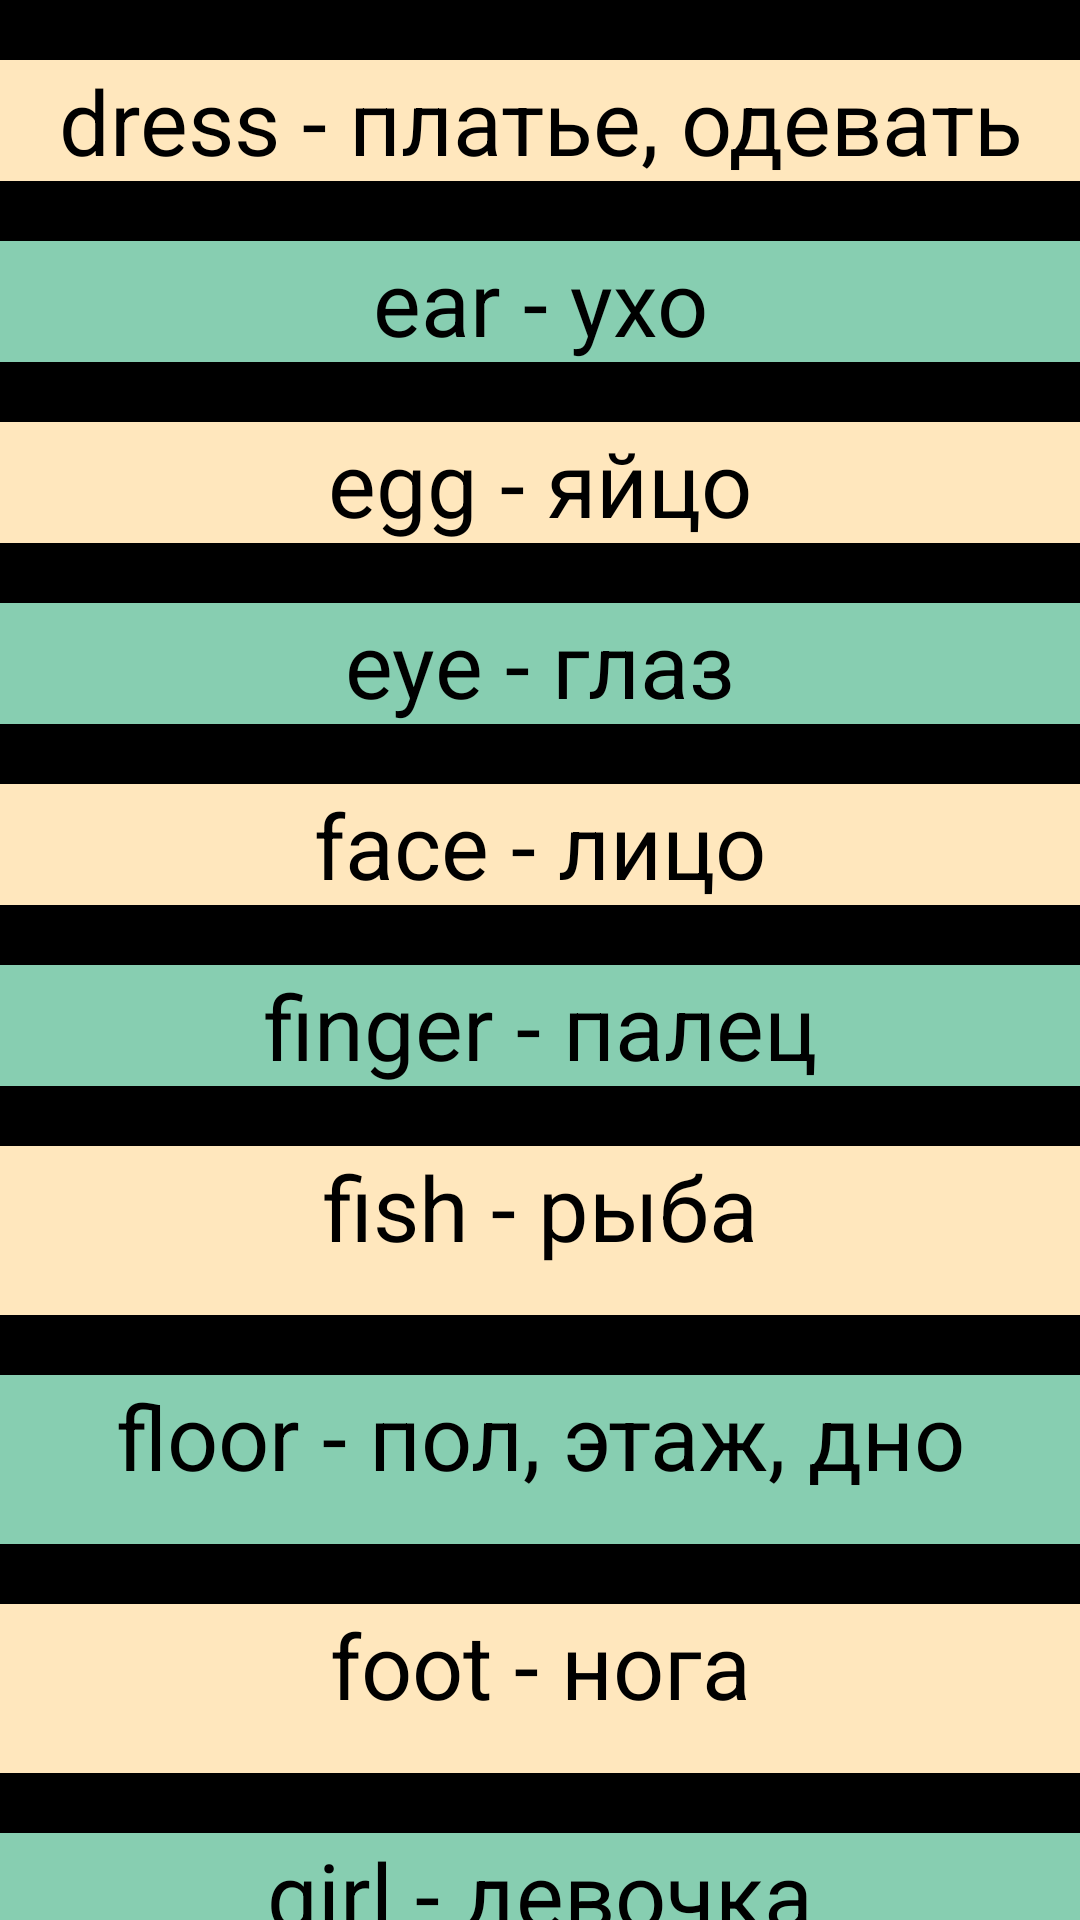

Android layout source for this screen:
<!-- AndroidManifest.xml: application theme AppTheme -->
<!-- res/layout/activity_voc2.xml -->
<?xml version="1.0" encoding="utf-8"?>
<LinearLayout xmlns:android="http://schemas.android.com/apk/res/android"
    xmlns:app="http://schemas.android.com/apk/res-auto"
    android:layout_width="match_parent"
    android:layout_height="match_parent"
    xmlns:tools="http://schemas.android.com/tools"
    android:background="#87CEB1"
    android:orientation="vertical"
    tools:context=".voc2">


    <LinearLayout
        android:layout_width="72dp"
        android:layout_height="54dp"
        android:layout_weight="1"
        android:background="#87CEB1">


        <ImageButton
            android:id="@+id/bmn"
            android:layout_width="74dp"
            android:layout_height="match_parent"
            android:layout_weight="1"
            android:background="#87CEB1"
            app:srcCompat="?attr/actionModeCloseDrawable" />
    </LinearLayout>

    <LinearLayout
        android:layout_width="match_parent"
        android:layout_height="1451dp"
        android:layout_weight="1"
        android:background="#87CEB1"
        android:orientation="vertical">


        <ImageView
            android:id="@+id/line2"
            android:layout_width="match_parent"
            android:layout_height="4dp"
            android:layout_weight="1"
            android:background="#000000"
            app:srcCompat="@drawable/png_line_2" />

        <TextView
            android:id="@+id/sl1"
            android:layout_width="match_parent"
            android:layout_height="wrap_content"
            android:textAlignment="center"
            android:textColor="#000000"
            android:textSize="30sp"
            android:text="dress - платье, одевать"
            android:background="#FFE7BD"
            android:gravity="center_horizontal" />

        <ImageView
            android:id="@+id/line4"
            android:layout_width="match_parent"
            android:layout_height="4dp"
            android:layout_weight="1"
            android:background="#000000"
            app:srcCompat="@drawable/png_line_2" />

        <TextView
            android:id="@+id/sl2"
            android:layout_width="match_parent"
            android:layout_height="wrap_content"
            android:textAlignment="center"
            android:textColor="#000000"
            android:textSize="30sp"
            android:text="ear - ухо"
            android:gravity="center_horizontal" />

        <ImageView
            android:id="@+id/line5"
            android:layout_width="match_parent"
            android:layout_height="4dp"
            android:layout_weight="1"
            android:background="#000000"
            app:srcCompat="@drawable/png_line_2" />

        <TextView
            android:id="@+id/sl3"
            android:layout_width="match_parent"
            android:layout_height="wrap_content"
            android:textAlignment="center"
            android:textColor="#000000"
            android:textSize="30sp"
            android:text="egg - яйцо"
            android:background="#FFE7BD"
            android:gravity="center_horizontal" />

        <ImageView
            android:id="@+id/line6"
            android:layout_width="match_parent"
            android:layout_height="4dp"
            android:layout_weight="1"
            android:background="#000000"
            app:srcCompat="@drawable/png_line_2" />

        <TextView
            android:id="@+id/sl4"
            android:layout_width="match_parent"
            android:layout_height="wrap_content"
            android:textAlignment="center"
            android:textColor="#000000"
            android:textSize="30sp"
            android:text="eye - глаз"
            android:gravity="center_horizontal" />

        <ImageView
            android:id="@+id/line7"
            android:layout_width="match_parent"
            android:layout_height="4dp"
            android:layout_weight="1"
            android:background="#000000"
            app:srcCompat="@drawable/png_line_2" />

        <TextView
            android:id="@+id/sl5"
            android:layout_width="match_parent"
            android:layout_height="wrap_content"
            android:textAlignment="center"
            android:textColor="#000000"
            android:textSize="30sp"
            android:text="face - лицо"
            android:background="#FFE7BD"
            android:gravity="center_horizontal" />

        <ImageView
            android:id="@+id/line8"
            android:layout_width="match_parent"
            android:layout_height="4dp"
            android:layout_weight="1"
            android:background="#000000"
            app:srcCompat="@drawable/png_line_2" />

        <TextView
            android:id="@+id/sl6"
            android:layout_width="match_parent"
            android:layout_height="wrap_content"
            android:textAlignment="center"
            android:textColor="#000000"
            android:textSize="30sp"
            android:text="finger - палец"
            android:gravity="center_horizontal" />

        <ImageView
            android:id="@+id/line9"
            android:layout_width="match_parent"
            android:layout_height="4dp"
            android:layout_weight="1"
            android:background="#000000"
            app:srcCompat="@drawable/png_line_2" />

        <TextView
            android:id="@+id/sl7"
            android:layout_width="match_parent"
            android:layout_height="wrap_content"
            android:layout_weight="1"
            android:gravity="center_horizontal"
            android:text="fish - рыба"
            android:textAlignment="center"
            android:textColor="#000000"
            android:background="#FFE7BD"
            android:textSize="30sp" />

        <ImageView
            android:id="@+id/line10"
            android:layout_width="match_parent"
            android:layout_height="4dp"
            android:layout_weight="1"
            android:background="#000000"
            app:srcCompat="@drawable/png_line_2" />

        <TextView
            android:id="@+id/sl8"
            android:layout_width="match_parent"
            android:layout_height="wrap_content"
            android:layout_weight="1"
            android:gravity="center_horizontal"
            android:text="floor - пол, этаж, дно"
            android:textAlignment="center"
            android:textColor="#000000"
            android:textSize="30sp" />

        <ImageView
            android:id="@+id/line11"
            android:layout_width="match_parent"
            android:layout_height="4dp"
            android:layout_weight="1"
            android:background="#000000"
            app:srcCompat="@drawable/png_line_2" />

        <TextView
            android:id="@+id/sl9"
            android:layout_width="match_parent"
            android:layout_height="wrap_content"
            android:layout_weight="1"
            android:gravity="center_horizontal"
            android:text="foot - нога"
            android:textAlignment="center"
            android:textColor="#000000"
            android:background="#FFE7BD"
            android:textSize="30sp" />

        <ImageView
            android:id="@+id/line12"
            android:layout_width="match_parent"
            android:layout_height="4dp"
            android:layout_weight="1"
            android:background="#000000"
            app:srcCompat="@drawable/png_line_2" />

        <TextView
            android:id="@+id/sl10"
            android:layout_width="match_parent"
            android:layout_height="wrap_content"
            android:layout_weight="1"
            android:gravity="center_horizontal"
            android:text="girl - девочка"
            android:textAlignment="center"
            android:textColor="#000000"
            android:textSize="30sp" />

        <ImageView
            android:id="@+id/line13"
            android:layout_width="match_parent"
            android:layout_height="4dp"
            android:layout_weight="1"
            android:background="#000000"
            app:srcCompat="@drawable/png_line_2" />

        <TextView
            android:id="@+id/sl11"
            android:layout_width="match_parent"
            android:layout_height="wrap_content"
            android:layout_weight="1"
            android:gravity="center_horizontal"
            android:text="gun - оружие"
            android:textAlignment="center"
            android:textColor="#000000"
            android:background="#FFE7BD"
            android:textSize="30sp" />

        <ImageView
            android:id="@+id/line14"
            android:layout_width="match_parent"
            android:layout_height="4dp"
            android:layout_weight="1"
            android:background="#000000"
            app:srcCompat="@drawable/png_line_2" />

        <TextView
            android:id="@+id/sl12"
            android:layout_width="match_parent"
            android:layout_height="wrap_content"
            android:layout_weight="1"
            android:gravity="center_horizontal"
            android:text="hair - волосы"
            android:textAlignment="center"
            android:textColor="#000000"
            android:textSize="30sp" />

        <ImageView
            android:id="@+id/line15"
            android:layout_width="match_parent"
            android:layout_height="4dp"
            android:layout_weight="1"
            android:background="#000000"
            app:srcCompat="@drawable/png_line_2" />

        <TextView
            android:id="@+id/sl13"
            android:layout_width="match_parent"
            android:layout_height="wrap_content"
            android:layout_weight="1"
            android:gravity="center_horizontal"
            android:text="head - голова"
            android:textAlignment="center"
            android:textColor="#000000"
            android:background="#FFE7BD"
            android:textSize="30sp" />

        <ImageView
            android:id="@+id/line16"
            android:layout_width="match_parent"
            android:layout_height="4dp"
            android:layout_weight="1"
            android:background="#000000"
            app:srcCompat="@drawable/png_line_2" />

        <LinearLayout
            android:layout_width="match_parent"
            android:layout_height="wrap_content"
            android:layout_weight="1">

            <ImageButton
                android:id="@+id/back"
                android:layout_width="match_parent"
                android:layout_height="85dp"
                android:layout_weight="1"
                android:background="#87CEB1"
                app:srcCompat="@android:drawable/ic_media_rew" />


        </LinearLayout>

    </LinearLayout>


</LinearLayout>
<!-- resources referenced by this layout -->
<resources>

</resources>
